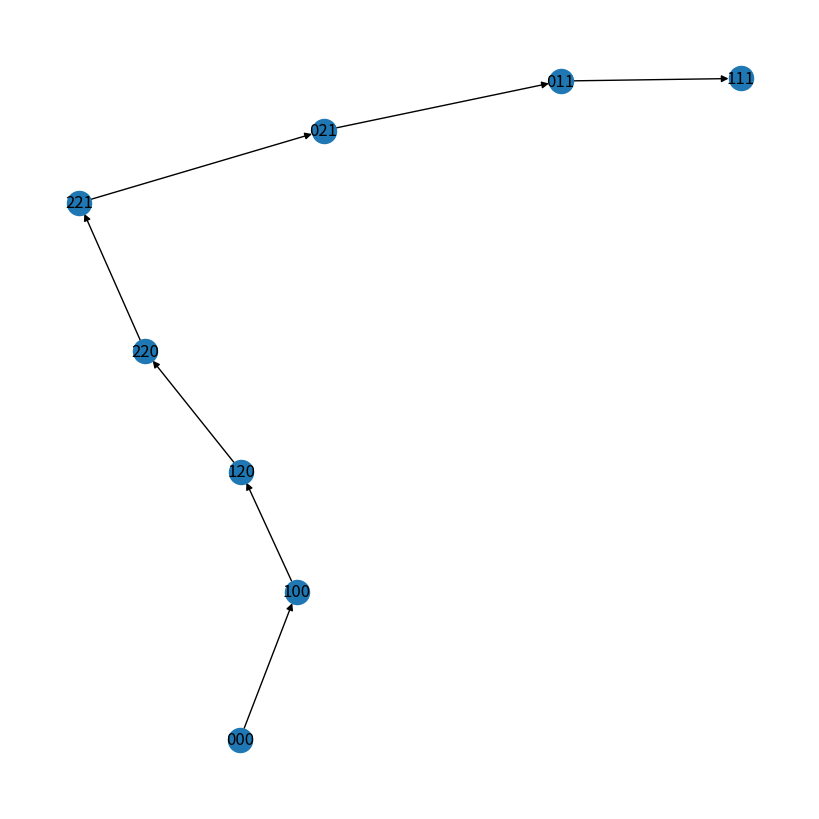

Here is the Python script that generated this plot:
import os
import sys

import networkx as nx
import matplotlib.pyplot as plt 

# ПРИМЕРЫ:
# for n,d in self.graph.nodes(data=True):
#     print(n,d)
#G.add_edge(1, 2, weight=4.7 )

# TODO: условия добавляемости нод и способ добавления, проверить на примере
class HanoiGraph():
    ''' класс графа с проверкой ограничений при добавлении вершин;
        считается, что башня построена на 0-ом штыре;       
        положение дисков представлено строкой;
        первый элемент - нулевой (наименьший диск)
    '''
    PRINT_PREFIX = '[HGRAPH]: '
    DEBUG_LEVEL = 0 
    ROOT_NODE_COLOR = '#b41f1f'
    ORDINARY_NODE_COLOR = '#1f78b4'

    def DEBUG_PRINT(self, dstr):
        if self.DEBUG_LEVEL == 0: 
            print(self.PRINT_PREFIX + str(dstr)) # TODO: смотреть предков и если совпадает то не строить (обр путь)
    
    # входные аргументы: кол-во дисков и список со стоимостью каждого штыря
    def __init__(self, diskCount, rodCostList):
        self.graph = nx.DiGraph() # представим положение дисков как вершину направленного графа

        self.diskCount = diskCount
        self.diskRange = range(0,diskCount)

        self.rodCount = len(rodCostList)
        self.rodCost = rodCostList
        
        root = str("0" * diskCount) # используем строку, потому что надо хешируемый контейнер                    
        self.graph.add_node(root, color=self.ROOT_NODE_COLOR, # "корень" = начальное состояние
                                  weight=self.rodCost[0],
                                  name=root) 

        self.genIndex = 0
        self.genDict = {self.genIndex: [root]} # словарь со списком нод каждого "поколения"

        while len(self.genDict[self.genIndex]) != 0: 
            self.DEBUG_PRINT("Try makeGen #{i}".format(i=self.genIndex))

            ngen = self.makeGen()
            self.genIndex += 1
            self.genDict[self.genIndex] = ngen
        
        self.DEBUG_PRINT("No turns on gen #{i}".format(i=self.genIndex))
        self.tryToAddNode(self.graph.nodes["000"],"100")
        self.tryToAddNode(self.graph.nodes["100"], "000")
        self.tryToAddNode(self.graph.nodes["000"], "120")
        self.tryToAddNode(self.graph.nodes["000"], "020")

    def makeGen(self):
        return []

    # добавляет ноду со связью, если это возможно
    def tryToAddNode(self, rootNode, dstNodeName):
        countOfChanges = 0
        changedIndex = 0
        for i in range(0, self.diskCount):
            if rootNode["name"][i] != dstNodeName[i]:
                changedIndex = i
                countOfChanges += 1

        if countOfChanges > 1:
            self.DEBUG_PRINT("Multiple move [{dst}] <- [{root}]".format(i=changedIndex, dst=dstNodeName, root=rootNode["name"]))
            return

        if self.isDiskLocked(rootNode, changedIndex):
            self.DEBUG_PRINT("Disk #{i} locked [{dst}] <- [{root}]".format(i=changedIndex, dst=dstNodeName, root=rootNode["name"]))
            return

        if self.isDiskMoveLocked(rootNode, dstNodeName, changedIndex):
            self.DEBUG_PRINT("Disk move locked [{dst}] <- [{root}]".format(i=changedIndex, dst=dstNodeName, root=rootNode["name"]))
            return

        for n in self.genDict[self.genIndex]:
            if self.graph.nodes[n]["name"] == dstNodeName:
                self.DEBUG_PRINT("Node [{0}] exists, add edge".format(dstNodeName))
                self.graph.add_edge(rootNode, n, weight=self.rodCost[int(dstNodeName[changedIndex])])
                return

        self.graph.add_node(dstNodeName, color=self.ORDINARY_NODE_COLOR, # create node
                                         weight=self.rodCost[int(dstNodeName[changedIndex])],
                                         name=dstNodeName) 

        self.graph.add_edge(rootNode["name"], dstNodeName, weight=self.rodCost[int(dstNodeName[changedIndex])])
        
        self.DEBUG_PRINT("Add node [{dst}] <-{cost}-- [{root}]".format(cost=self.rodCost[int(dstNodeName[changedIndex])],
                                                                dst=dstNodeName, root=rootNode["name"]))
        

    # если есть диск с меньшим индексом на том же кольце -> текущий диск заблокирован
    def isDiskLocked(self, currentNode, diskIndex):
        result = False
        for i in range(0, diskIndex):
            if currentNode["name"][i] == currentNode["name"][diskIndex]:
                result = True
        return result
            
    # если на стержне для переноса есть с диск с меньшим индексом -> текущий диск перенести нельзя 
    def isDiskMoveLocked(self, currentNode, dstNodeName, diskIndex):
        result = False
        for i in range(0, diskIndex):
            if dstNodeName[i] == currentNode["name"][diskIndex]:
                result = True
        return result

    # возращает список цветов нод
    def getNodeColors(self):
        colors = [] 
        for n,d in self.graph.nodes(data=True):
            colors.append(d["color"])
        return colors

    def draw(self):
        plt.figure(figsize=(8,8))
        nx.draw(self.graph, with_labels=True, node_color=self.getNodeColors()) 
        # TODO: отрисовка весов и pos'ов
        # pos = nx.get_node_attributes(self.graph,'pos')
        # labels = nx.get_edge_attributes(self.graph,'weight')
        # nx.draw_networkx_edge_labels(self.graph, pos, edge_labels=labels)

        plt.show() 


class HanoiGraphOrder():
    ''' аналог HanoiGraph, но стороит существующий ORDER
        реализованы все проверки кроме специфичных для HanoiGraph
        moveOrder = { "dI" : 0, "rSrc" : 0, "rDst" : 1 }
    '''
    PRINT_PREFIX = '[OGRAPH]: '
    DEBUG_LEVEL = 0 
    ROOT_NODE_COLOR = '#b41f1f'
    ORDINARY_NODE_COLOR = '#1f78b4'

    def __init__(self, diskCount, rodCostList, moveOrderList):
        self.graph = nx.DiGraph() 
        self.graph.add_node(str("0" * diskCount), color=self.ROOT_NODE_COLOR, # "корень" = начальное состояние
                                                weight=rodCostList[0],
                                                name=str("0" * diskCount))

        self.diskCount = diskCount
        self.diskRange = range(0,diskCount)
        self.rodRange = range(0, len(rodCostList))
        self.rodCount = len(rodCostList)
        self.rodCost = rodCostList

        self.plotMoveOrder(moveOrderList)

    # 1. нет такого диска +
    # 2. нет такого штыря +
    # 3. штыри совпадают  +
    # 4. дублирующийся ход
    # остальные проверки как у HanoiGraph
    def plotMoveOrder(self, moveOrderList):
        i = 0
        prevNodeName = str("0" * self.diskCount)

        for move in moveOrderList:
            print(self.PRINT_PREFIX + "Move {0} = {1}".format(i,move))
            i += 1

            if move["dI"] > self.diskCount or move["dI"] < 0:
                print(self.PRINT_PREFIX + "Invalid disk number #{i}".format(i=move["dI"]))
                return 

            if not move["rSrc"] in self.rodRange:
                print(self.PRINT_PREFIX + "Invalid src rod number #{i}".format(i=move["rSrc"]))
                return

            if not move["rDst"] in self.rodRange:
                print(self.PRINT_PREFIX + "Invalid dst rod number #{i}".format(i=move["rDst"]))
                return

            if move["rSrc"] == move["rDst"]:
                print(self.PRINT_PREFIX + "Duplicate {0} {1} {2}".format(move["dI"], move["rSrc"], move["rDst"]))
                return

            # формируем название ноды, где dI - индекс в строке, rSrc - тек. значение, rDst - новое значение
            # проверяем, что есть такая нода, где в dI есть rSrc
            dstNodeName = prevNodeName
            if dstNodeName[move["dI"]] != str(move["rSrc"]):
                invalid_node = dstNodeName[:move["dI"]] + str(move["rSrc"]) + dstNodeName[move["dI"]+1:]
                print(self.PRINT_PREFIX + "Node [{0}] does not exist!".format(invalid_node))
                return

            # с названием ноды все ОК, пытаемся добавиться
            dstNodeName = dstNodeName[:move["dI"]] + str(move["rDst"]) + dstNodeName[move["dI"]+1:]


            if self.isDiskLocked(self.graph.nodes[prevNodeName], move["dI"]):
                print(self.PRINT_PREFIX + "Disk locked {0}".format(move))
                return

            if self.isDiskMoveLocked(self.graph.nodes[prevNodeName], dstNodeName, move["dI"]):
                print(self.PRINT_PREFIX + "Disk move lock {0}".format(move))
                return

            self.graph.add_node(dstNodeName,    color=self.ORDINARY_NODE_COLOR, 
                                                weight=self.rodCost[move["rDst"]],
                                                name=dstNodeName)

            self.graph.add_edge(prevNodeName, dstNodeName, weight=self.rodCost[move["rDst"]])

            prevNodeName = dstNodeName

        # если есть диск с меньшим индексом на том же кольце -> текущий диск заблокирован
    def isDiskLocked(self, currentNode, diskIndex):
        result = False
        for i in range(0, diskIndex):
            if currentNode["name"][i] == currentNode["name"][diskIndex]:
                result = True
        return result
            
    # если на стержне для переноса есть с диск с меньшим индексом -> текущий диск перенести нельзя 
    def isDiskMoveLocked(self, currentNode, dstNodeName, diskIndex):
        result = False
        for i in range(0, diskIndex):
            if dstNodeName[i] == currentNode["name"][diskIndex]:
                result = True
        return result
            

    def draw(self):
        plt.figure(figsize=(8,8))
        nx.draw(self.graph, with_labels=True) 
        plt.show() 




if __name__ == "__main__":  
    moveTest1 = [{ "dI" : 0, "rSrc" : 0, "rDst" : 1 },
             { "dI" : 1, "rSrc" : 0, "rDst" : 2 },
             { "dI" : 0, "rSrc" : 1, "rDst" : 2 },
             { "dI" : 2, "rSrc" : 0, "rDst" : 1 },
             { "dI" : 0, "rSrc" : 2, "rDst" : 0 },
             { "dI" : 1, "rSrc" : 2, "rDst" : 1 },
             { "dI" : 0, "rSrc" : 0, "rDst" : 1 }
    ]

    
    graph = HanoiGraphOrder(3, [1, 2, 3], moveTest1)
    graph.draw()




# G=nx.Graph()
# i=1
# G.add_node(i,pos=(i,i))
# G.add_node(2,pos=(2,2))
# G.add_node(3,pos=(1,0))
# G.add_edge(1,2,weight=0.5)
# G.add_edge(1,3,weight=9.8)
# pos=nx.get_node_attributes(G,'pos')
# nx.draw(G,pos,with_labels=True)
# labels = nx.get_edge_attributes(G,'weight')
# nx.draw_networkx_edge_labels(G,pos,edge_labels=labels)
# plt.show() 
